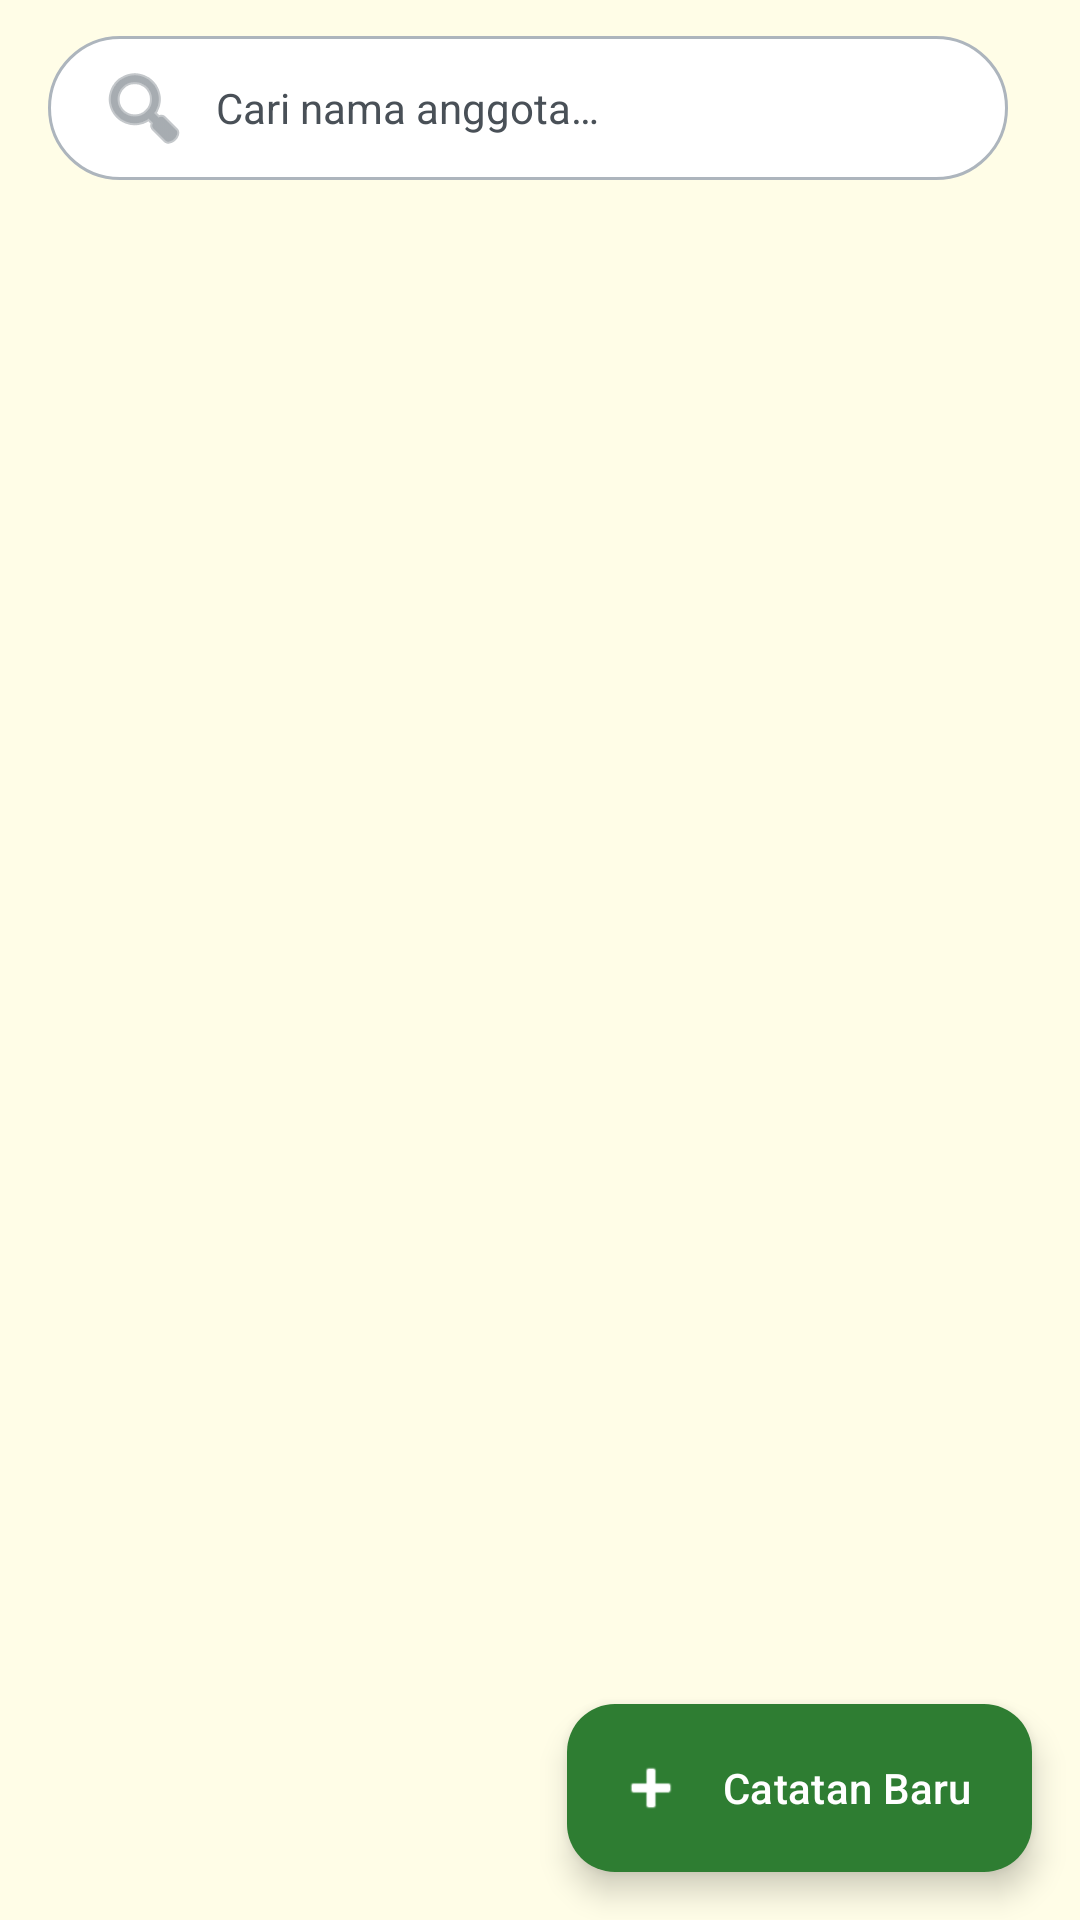

The Android layout XML behind this screen, and the referenced resources:
<!-- AndroidManifest.xml: application theme Theme.BankSampah -->
<!-- res/layout/fragment_setoran.xml -->
<?xml version="1.0" encoding="utf-8"?>
<LinearLayout
    xmlns:android="http://schemas.android.com/apk/res/android"
    xmlns:app="http://schemas.android.com/apk/res-auto"
    android:layout_width="match_parent"
    android:layout_height="match_parent"
    android:orientation="vertical"
    android:background="@color/cream_50">

    <LinearLayout
        android:layout_width="match_parent"
        android:layout_height="wrap_content"
        android:orientation="horizontal"
        android:paddingStart="16dp"
        android:paddingEnd="16dp"
        android:paddingTop="12dp"
        android:paddingBottom="8dp"
        android:gravity="center_vertical">

        <EditText
            android:id="@+id/etSearch"
            android:layout_width="0dp"
            android:layout_height="48dp"
            android:layout_weight="1"
            android:layout_marginEnd="8dp"
            android:background="@drawable/bg_search"
            android:hint="@string/search_hint"
            android:inputType="text"
            android:maxLines="1"
            android:paddingStart="16dp"
            android:paddingEnd="16dp"
            android:textColor="@color/neutral_900"
            android:textColorHint="@color/neutral_700"
            android:textSize="14sp"
            android:drawableStart="@android:drawable/ic_menu_search"
            android:drawablePadding="8dp"
            android:drawableTint="@color/neutral_500" />

        <Spinner
            android:id="@+id/spinnerSort"
            android:layout_width="wrap_content"
            android:layout_height="48dp"
            android:background="@drawable/bg_spinner"
            android:paddingStart="12dp"
            android:paddingEnd="24dp" />
    </LinearLayout>

    <LinearLayout
        android:id="@+id/emptyStateContainer"
        android:layout_width="match_parent"
        android:layout_height="0dp"
        android:layout_weight="1"
        android:orientation="vertical"
        android:gravity="center"
        android:visibility="gone">

        <TextView
            android:layout_width="wrap_content"
            android:layout_height="wrap_content"
            android:text="&#x1F343;"
            android:textSize="64sp"
            android:layout_marginBottom="16dp" />

        <TextView
            android:id="@+id/tvEmpty"
            android:layout_width="wrap_content"
            android:layout_height="wrap_content"
            android:text="@string/empty_list"
            android:textSize="16sp"
            android:textStyle="bold"
            android:textColor="@color/neutral_700"
            android:layout_marginBottom="8dp" />

        <TextView
            android:layout_width="wrap_content"
            android:layout_height="wrap_content"
            android:text="@string/empty_hint"
            android:textSize="14sp"
            android:textColor="@color/neutral_500" />
    </LinearLayout>

    <androidx.recyclerview.widget.RecyclerView
        android:id="@+id/rvSetoran"
        android:layout_width="match_parent"
        android:layout_height="0dp"
        android:layout_weight="1"
        android:clipToPadding="false"
        android:paddingTop="8dp"
        android:paddingBottom="88dp"
        android:paddingStart="16dp"
        android:paddingEnd="16dp" />

    <com.google.android.material.floatingactionbutton.ExtendedFloatingActionButton
        android:id="@+id/fabAdd"
        android:layout_width="wrap_content"
        android:layout_height="wrap_content"
        android:layout_gravity="bottom|end"
        android:layout_margin="16dp"
        android:text="@string/add_title"
        android:textAllCaps="false"
        app:icon="@android:drawable/ic_input_add"
        app:backgroundTint="@color/green_700"
        app:iconTint="@color/neutral_0"
        android:textColor="@color/neutral_0"
        app:layout_anchor="@id/rvSetoran"
        app:layout_anchorGravity="bottom|end" />

</LinearLayout>
<!-- resources referenced by this layout -->
<resources>
  <color name="cream_50">#FFFFFDE7</color>
  <color name="green_700">#FF2E7D32</color>
  <color name="neutral_0">#FFFFFFFF</color>
  <color name="neutral_500">#FF6C757D</color>
  <color name="neutral_700">#FF495057</color>
  <color name="neutral_900">#FF212529</color>
  <!-- drawable bg_search (drawable) -->
  <?xml version="1.0" encoding="utf-8"?>
  <shape xmlns:android="http://schemas.android.com/apk/res/android"
      android:shape="rectangle">
      <solid android:color="@color/neutral_0" />
      <corners android:radius="24dp" />
      <stroke
          android:width="1dp"
          android:color="@color/neutral_300" />
  </shape>
  <!-- drawable bg_spinner (drawable) -->
  <?xml version="1.0" encoding="utf-8"?>
  <shape xmlns:android="http://schemas.android.com/apk/res/android"
      android:shape="rectangle">
      <solid android:color="@color/neutral_0" />
      <corners android:radius="24dp" />
      <stroke
          android:width="1dp"
          android:color="@color/neutral_300" />
      <padding
          android:left="12dp"
          android:right="12dp"
          android:top="8dp"
          android:bottom="8dp" />
  </shape>
  <string name="add_title">Catatan Baru</string>
  <string name="empty_hint">Tekan tombol tambah untuk memulai</string>
  <string name="empty_list">Belum ada catatan setoran</string>
  <string name="search_hint">Cari nama anggota…</string>
  <style name="Theme.BankSampah" parent="Base.Theme.BankSampah" />
  <color name="neutral_300">#FFADB5BD</color>
  <style name="Base.Theme.BankSampah" parent="Theme.Material3.DayNight.NoActionBar">
          <item name="colorPrimary">@color/green_900</item>
          <item name="colorOnPrimary">@color/neutral_0</item>
          <item name="colorPrimaryContainer">@color/green_100</item>
          <item name="colorOnPrimaryContainer">@color/green_900</item>
  
          <item name="colorSecondary">@color/brown_700</item>
          <item name="colorOnSecondary">@color/neutral_0</item>
          <item name="colorSecondaryContainer">@color/brown_100</item>
          <item name="colorOnSecondaryContainer">@color/brown_700</item>
  
          <item name="colorTertiary">@color/green_500</item>
          <item name="colorOnTertiary">@color/neutral_0</item>
  
          <item name="colorError">@color/error_700</item>
          <item name="colorOnError">@color/neutral_0</item>
          <item name="colorErrorContainer">@color/error_50</item>
          <item name="colorOnErrorContainer">@color/error_700</item>
  
          <item name="android:colorBackground">@color/cream_50</item>
          <item name="colorOnBackground">@color/neutral_900</item>
  
          <item name="colorSurface">@color/cream_50</item>
          <item name="colorOnSurface">@color/neutral_900</item>
          <item name="colorSurfaceVariant">@color/cream_100</item>
          <item name="colorOnSurfaceVariant">@color/neutral_500</item>
          <item name="colorSurfaceContainer">@color/neutral_0</item>
          <item name="colorSurfaceContainerLow">@color/cream_50</item>
          <item name="colorSurfaceContainerHigh">@color/cream_100</item>
  
          <item name="colorOutline">@color/neutral_300</item>
          <item name="colorOutlineVariant">@color/neutral_200</item>
  
          <item name="android:statusBarColor">@color/green_900</item>
          <item name="android:windowLightStatusBar">false</item>
          <item name="android:navigationBarColor">@color/cream_50</item>
          <item name="android:windowLightNavigationBar">true</item>
      </style>
  <color name="green_900">#FF1B5E20</color>
  <color name="green_100">#FFE8F5E9</color>
  <color name="brown_700">#FF4E342E</color>
  <color name="brown_100">#FFD7CCC8</color>
  <color name="green_500">#FF4CAF50</color>
  <color name="error_700">#FFD32F2F</color>
  <color name="error_50">#FFFFEBEE</color>
  <color name="cream_100">#FFFFF9C4</color>
  <color name="neutral_200">#FFE9ECEF</color>
</resources>
